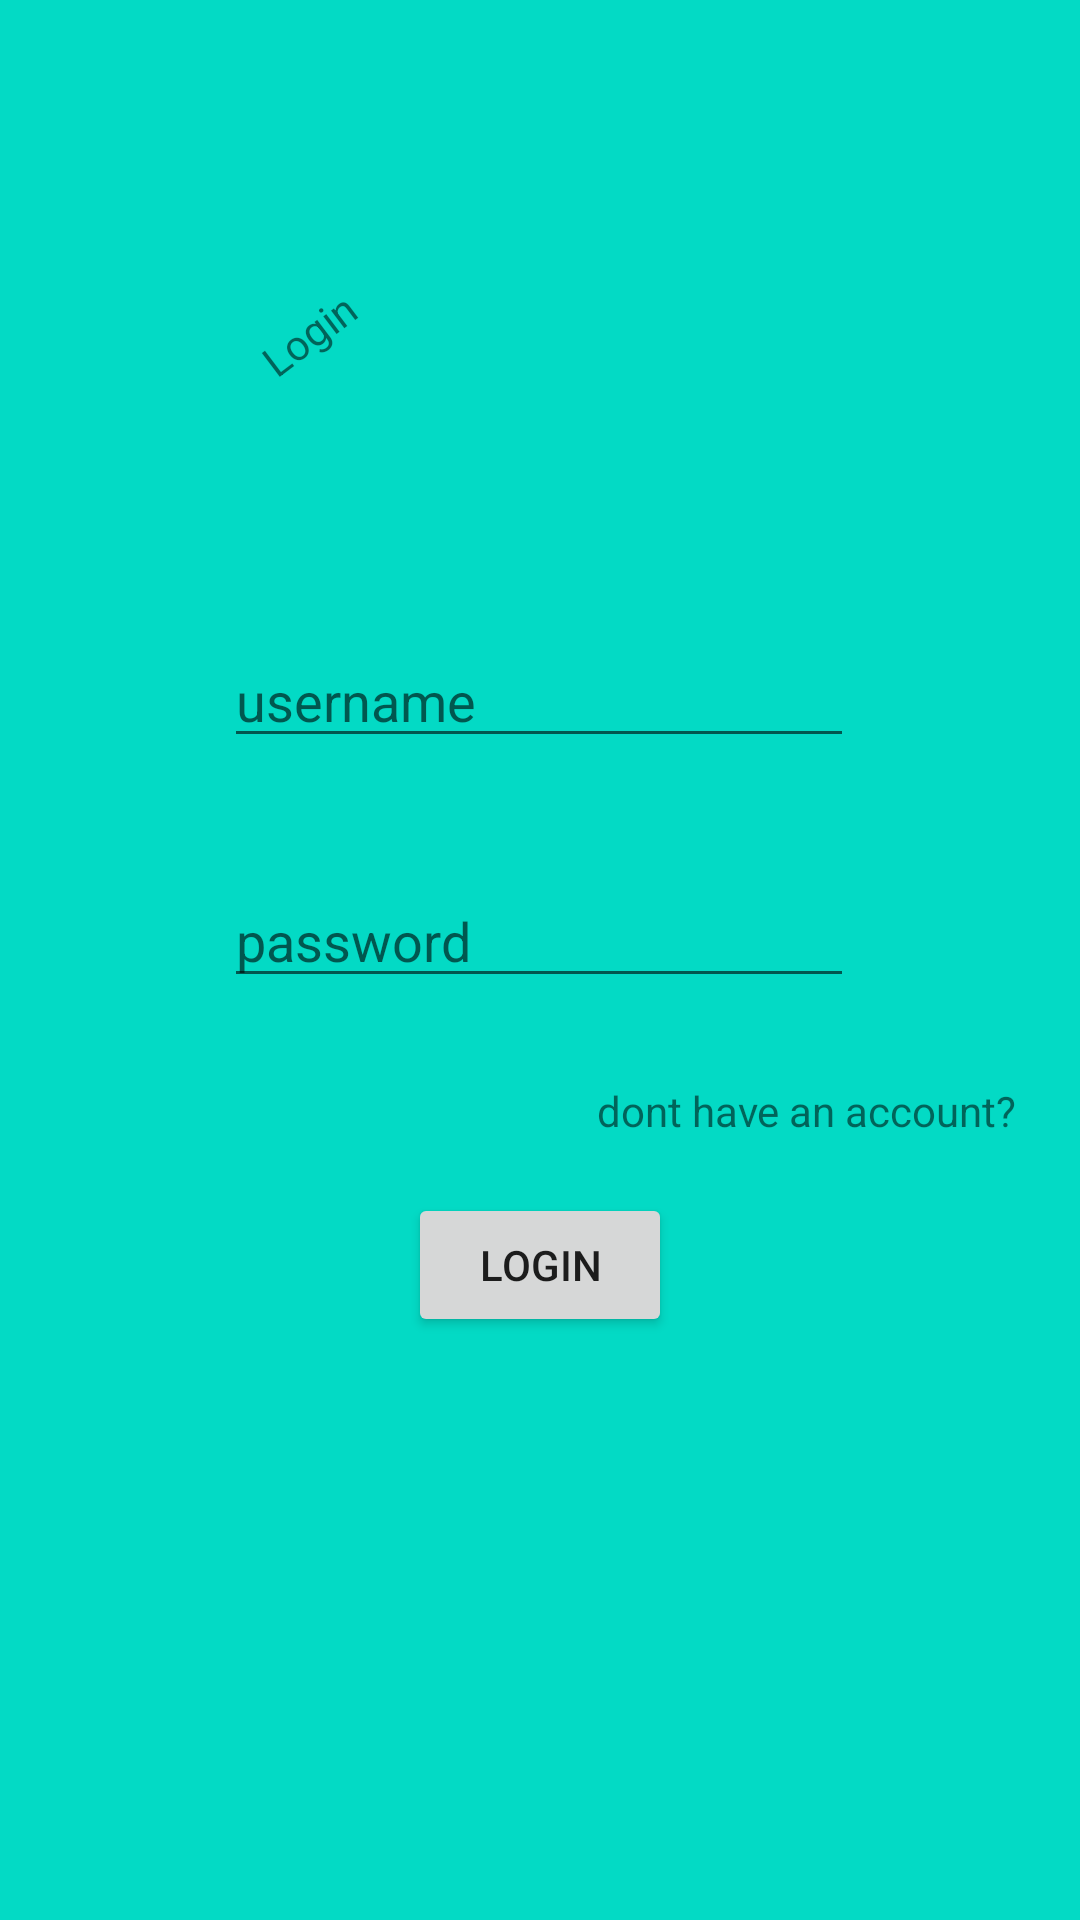

Write the Android layout XML for this screen, with the resource values it uses.
<!-- AndroidManifest.xml: application theme Theme.GTNmobile -->
<!-- res/layout/activity_signin.xml -->
<?xml version="1.0" encoding="utf-8"?>
<androidx.constraintlayout.widget.ConstraintLayout xmlns:android="http://schemas.android.com/apk/res/android"
    xmlns:app="http://schemas.android.com/apk/res-auto"
    xmlns:tools="http://schemas.android.com/tools"
    android:layout_width="match_parent"
    android:layout_height="match_parent"
    android:background="@color/teal_200"
    tools:context=".activities.SignInActivity">

    <TextView
        android:id="@+id/textView"
        android:layout_width="178dp"
        android:layout_height="83dp"
        android:rotation="-37"
        android:text="@string/login"
        app:layout_constraintBottom_toBottomOf="parent"
        app:layout_constraintHorizontal_bias="0.497"
        app:layout_constraintLeft_toLeftOf="parent"
        app:layout_constraintRight_toRightOf="parent"
        app:layout_constraintTop_toTopOf="parent"
        app:layout_constraintVertical_bias="0.094" />

    <EditText
        android:id="@+id/input_pw"
        android:layout_width="wrap_content"
        android:layout_height="wrap_content"
        android:layout_marginTop="80dp"
        android:ems="10"
        android:inputType="textPassword"
        app:layout_constraintEnd_toEndOf="parent"
        app:layout_constraintHorizontal_bias="0.497"
        app:layout_constraintStart_toStartOf="parent"
        app:layout_constraintTop_toTopOf="@+id/input_username"
        android:autofillHints=""
        android:hint="@string/password"
        tools:ignore="LabelFor" />

    <EditText
        android:id="@+id/input_username"
        android:layout_width="wrap_content"
        android:layout_height="wrap_content"
        android:layout_marginTop="76dp"
        android:ems="10"
        android:inputType="textPersonName"
        android:hint="@string/username"
        app:layout_constraintEnd_toEndOf="parent"
        app:layout_constraintHorizontal_bias="0.497"
        app:layout_constraintStart_toStartOf="parent"
        app:layout_constraintTop_toBottomOf="@+id/textView"
        android:autofillHints="" />


    <TextView
        android:id="@+id/tv_signUp"
        android:layout_width="wrap_content"
        android:layout_height="wrap_content"
        android:text="@string/dont_have_an_account"
        app:layout_constraintBottom_toBottomOf="parent"
        app:layout_constraintEnd_toEndOf="parent"
        app:layout_constraintHorizontal_bias="0.904"
        app:layout_constraintStart_toStartOf="parent"
        app:layout_constraintTop_toBottomOf="@+id/input_pw"
        app:layout_constraintVertical_bias="0.097" />

    <Button
        android:id="@+id/button_login"
        android:layout_width="wrap_content"
        android:layout_height="wrap_content"
        android:text="Login"
        app:layout_constraintBottom_toBottomOf="parent"
        app:layout_constraintEnd_toEndOf="parent"
        app:layout_constraintStart_toStartOf="parent"
        app:layout_constraintTop_toBottomOf="@+id/input_pw"
        app:layout_constraintVertical_bias="0.251" />

</androidx.constraintlayout.widget.ConstraintLayout>
<!-- resources referenced by this layout -->
<resources>
  <color name="teal_200">#FF03DAC5</color>
  <string name="dont_have_an_account">dont have an account?</string>
  <string name="login">Login</string>
  <string name="password">password</string>
  <string name="username">username</string>
  <style name="Theme.GTNmobile" parent="Theme.MaterialComponents.DayNight.DarkActionBar">
          
          <item name="colorPrimary">@color/pink</item>
          <item name="colorPrimaryVariant">@color/purple_700</item>
          <item name="colorOnPrimary">@color/white</item>
          
          <item name="colorSecondary">@color/teal_200</item>
          <item name="colorSecondaryVariant">@color/teal_700</item>
          <item name="colorOnSecondary">@color/black</item>
          
          <item name="android:statusBarColor" tools:targetApi="l">?attr/colorPrimaryVariant</item>
          
          <item name="windowActionBar">false</item>
          <item name="windowNoTitle">true</item>
          <item name="android:windowFullscreen">true</item>
      </style>
  <color name="pink">#e354c9</color>
  <color name="purple_700">#FF3700B3</color>
  <color name="white">#FFFFFFFF</color>
  <color name="teal_700">#FF018786</color>
  <color name="black">#FF000000</color>
</resources>
